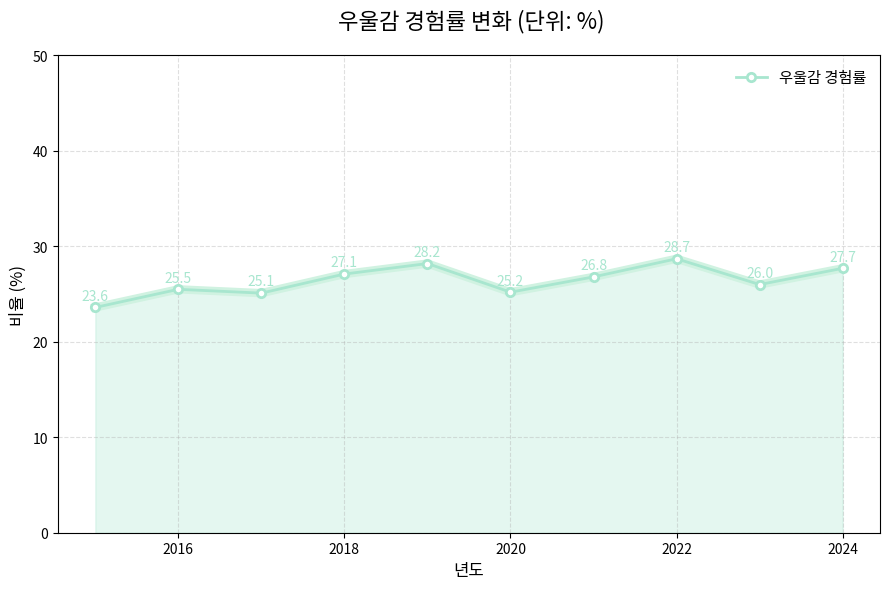

Recreate this plot in Python. (Note: this script raises an exception after producing the figure.)
import matplotlib.pyplot as plt
import matplotlib.font_manager as fm

plt.rcParams['font.family'] = ['Malgun Gothic', 'AppleGothic', 'NanumGothic', 'sans-serif']
plt.rcParams['axes.unicode_minus'] = False

years = [2015, 2016, 2017, 2018, 2019, 2020, 2021, 2022, 2023, 2024]
depression_rates = [23.6, 25.5, 25.1, 27.1, 28.2, 25.2, 26.8, 28.7, 26.0, 27.7]

line_color = '#A8E6CF'       
shadow_color = '#D0F2E1'     
bg_color = '#FFFFFF'         

plt.figure(figsize=(9, 6), facecolor=bg_color)
ax = plt.gca()
ax.set_facecolor(bg_color)

plt.plot(years, depression_rates, color=shadow_color, linewidth=6)

plt.plot(years, depression_rates, color=line_color, marker='o', linewidth=2, label='우울감 경험률',
         markerfacecolor='white', markeredgewidth=2, markeredgecolor=line_color)

plt.fill_between(years, depression_rates, color=line_color, alpha=0.3)

plt.title(' 우울감 경험률 변화 (단위: %)', fontsize=16, pad=20)
plt.xlabel('년도', fontsize=12)
plt.ylabel('비율 (%)', fontsize=12)

plt.ylim(0, 50)
plt.grid(True, linestyle='--', alpha=0.4)
plt.legend(frameon=False, fontsize=11)

for x, y in zip(years, depression_rates):
    plt.text(x, y + 0.8, f'{y}', ha='center', fontsize=10, color=line_color)

plt.tight_layout()
plt.savefig('graph/depression_solid.png', dpi=300)
plt.show()
